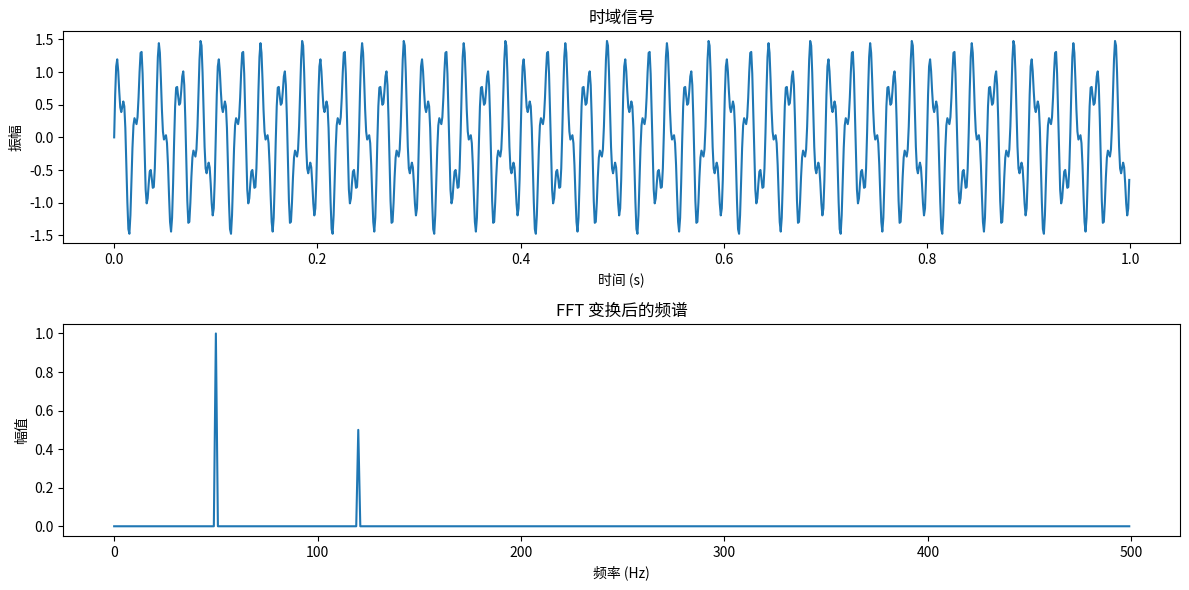

Generate this figure with matplotlib:
import numpy as np
import matplotlib.pyplot as plt

# 生成一个包含两个正弦波的信号
fs = 1000  # 采样率
t = np.linspace(0, 1, fs, endpoint=False)  # 时间
signal = np.sin(2 * np.pi * 50 * t) + 0.5 * np.sin(2 * np.pi * 120 * t)

# 计算 FFT
fft_signal = np.fft.fft(signal)
frequencies = np.fft.fftfreq(len(t), 1 / fs)

# 只显示正频率部分
half_N = len(t) // 2
plt.figure(figsize=(12, 6))

plt.subplot(2, 1, 1)
plt.plot(t, signal)
plt.title("时域信号")
plt.xlabel("时间 (s)")
plt.ylabel("振幅")

plt.subplot(2, 1, 2)
plt.plot(frequencies[:half_N], np.abs(fft_signal[:half_N]) / half_N)
plt.title("FFT 变换后的频谱")
plt.xlabel("频率 (Hz)")
plt.ylabel("幅值")

plt.tight_layout()
plt.show()
